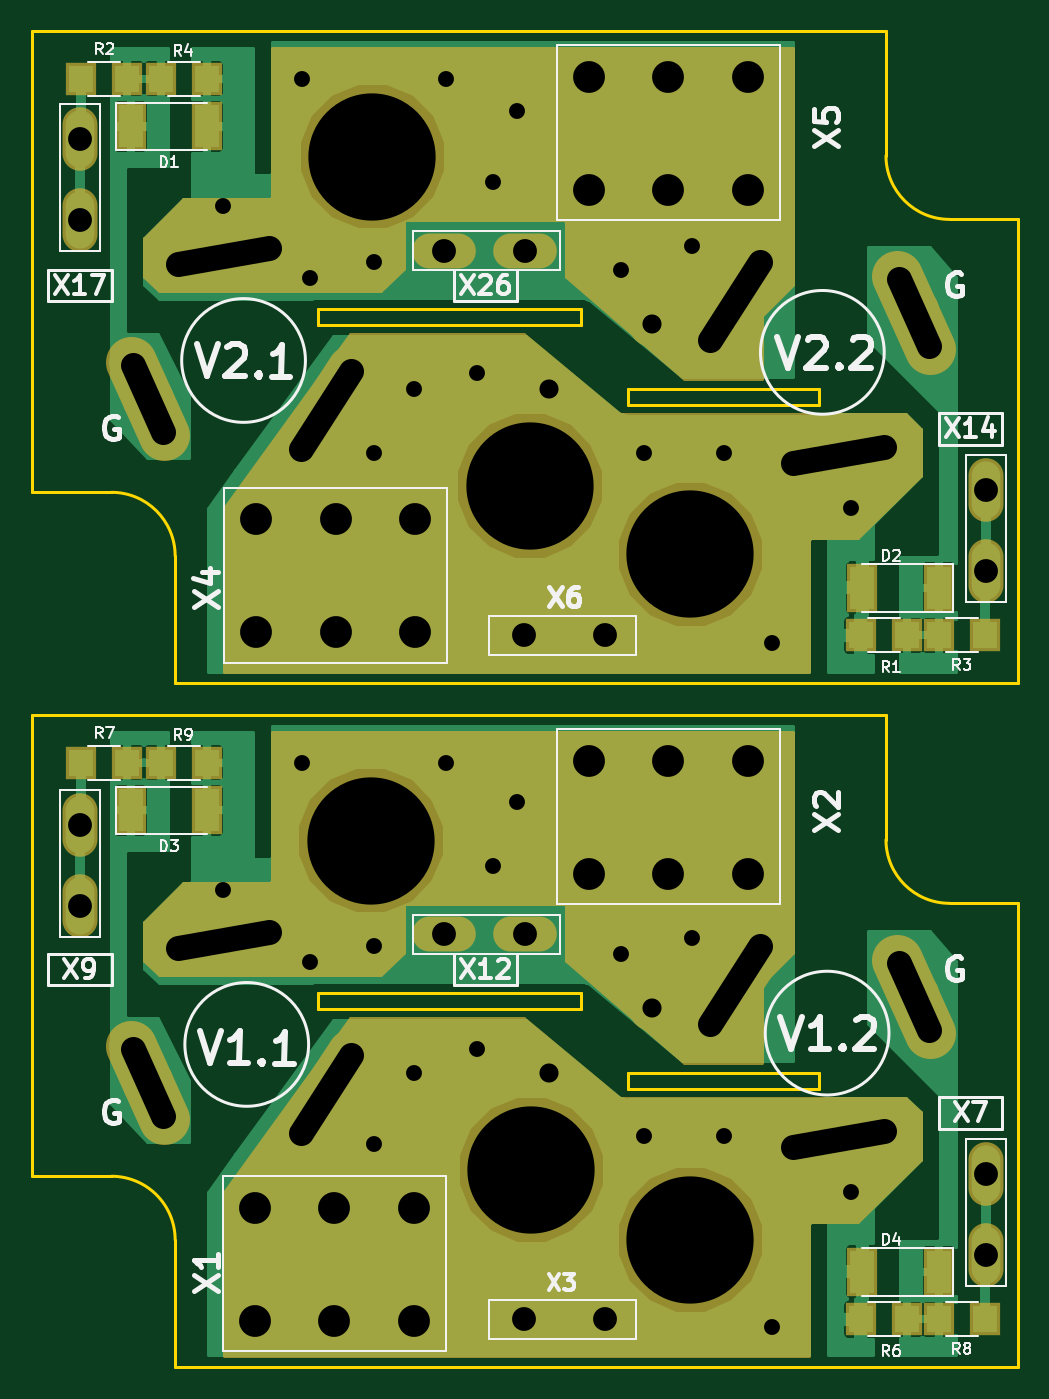
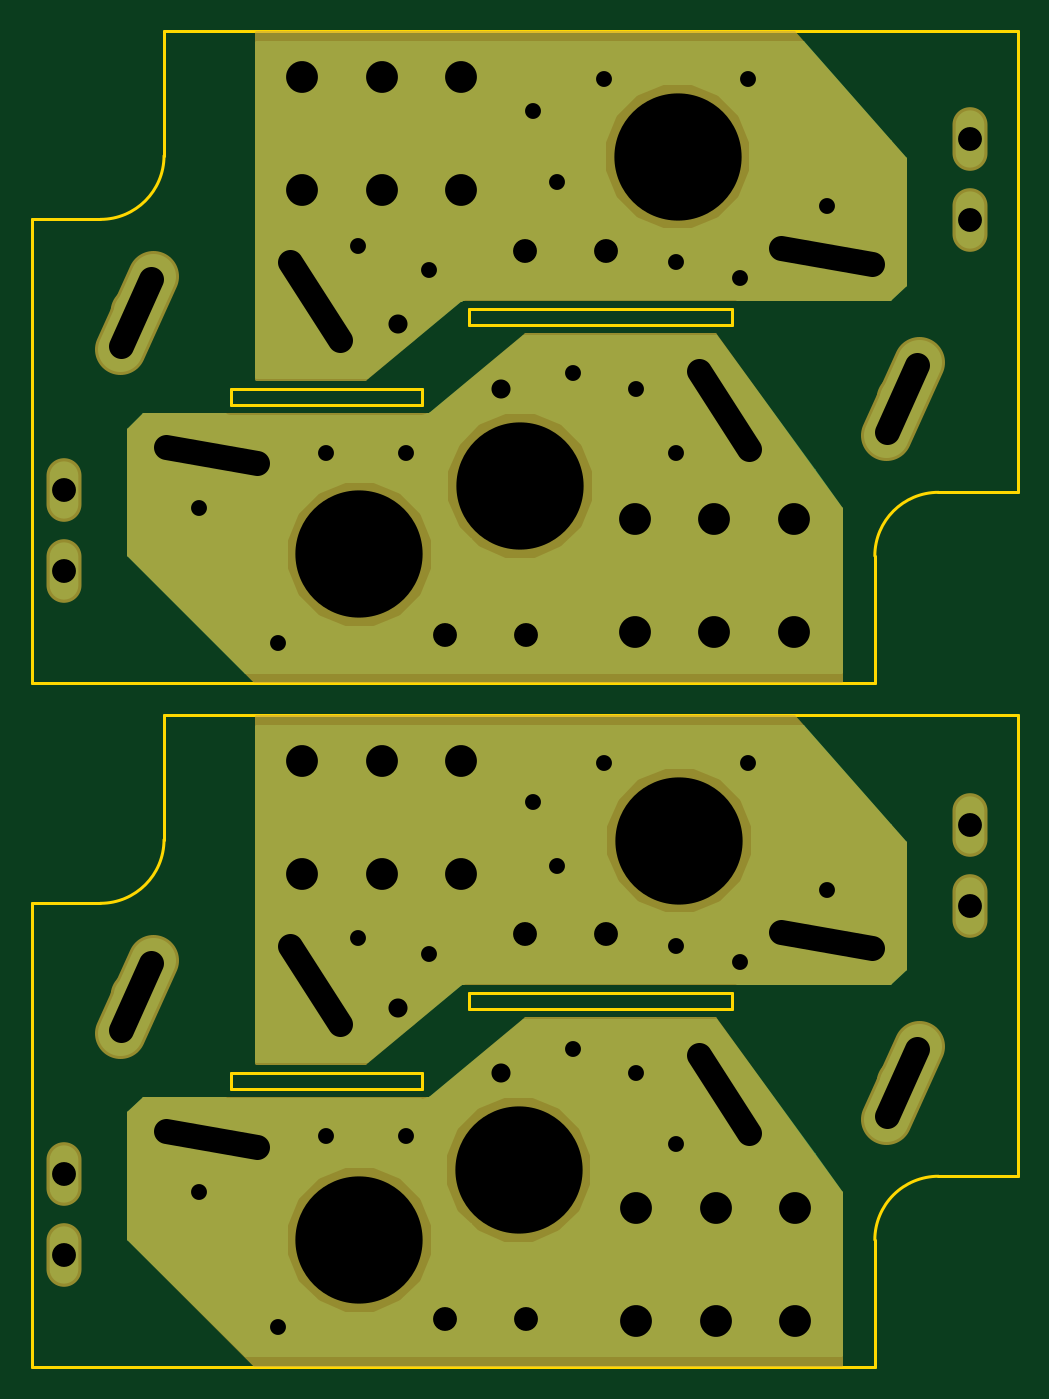
Circuit board: 8 layer files. Board 62.0 x 84.0 mm.
- bottom_copper: tp_x2-B.Cu.gbr (16211 bytes)
- bottom_mask: tp_x2-B.Mask.gbr (6256 bytes)
- outline: tp_x2-Edge.Cuts.gbr (2366 bytes)
- top_copper: tp_x2-F.Cu.gbr (58141 bytes)
- top_mask: tp_x2-F.Mask.gbr (9897 bytes)
- paste: tp_x2-F.Paste.gbr (1497 bytes)
- top_silk: tp_x2-F.SilkS.gbr (24441 bytes)
- drill: tp_x2.drl (1712 bytes)

=== bottom_copper: tp_x2-B.Cu.gbr (16211 bytes, source omitted) ===
=== bottom_mask: tp_x2-B.Mask.gbr ===
G04 #@! TF.GenerationSoftware,KiCad,Pcbnew,(5.0.0)*
G04 #@! TF.CreationDate,2018-11-19T08:21:14+02:00*
G04 #@! TF.ProjectId,tp_x2,74705F78322E6B696361645F70636200,3*
G04 #@! TF.SameCoordinates,Original*
G04 #@! TF.FileFunction,Soldermask,Bot*
G04 #@! TF.FilePolarity,Negative*
%FSLAX46Y46*%
G04 Gerber Fmt 4.6, Leading zero omitted, Abs format (unit mm)*
G04 Created by KiCad (PCBNEW (5.0.0)) date 11/19/18 08:21:14*
%MOMM*%
%LPD*%
G01*
G04 APERTURE LIST*
%ADD10O,4.000000X2.200000*%
%ADD11C,3.200000*%
%ADD12C,3.200000*%
%ADD13C,8.400000*%
%ADD14O,2.200000X4.000000*%
%ADD15C,2.899360*%
%ADD16C,0.254000*%
G04 APERTURE END LIST*
D10*
G04 #@! TO.C,X3*
X109920000Y-127000000D03*
X115000000Y-127000000D03*
G04 #@! TD*
D11*
G04 #@! TO.C,V1.2*
X134430862Y-106693548D03*
D12*
X135447704Y-108977412D02*
X133414020Y-104409684D01*
D11*
X123216375Y-105968774D03*
D12*
X124850292Y-103452762D02*
X121582458Y-108484786D01*
D11*
X129684811Y-115654296D03*
D12*
X132639234Y-115133351D02*
X126730388Y-116175241D01*
G04 #@! TD*
D11*
G04 #@! TO.C,V2.1*
X86269138Y-69106452D03*
D12*
X85252296Y-66822588D02*
X87285980Y-71390316D01*
D11*
X97483625Y-69831226D03*
D12*
X95849708Y-72347238D02*
X99117542Y-67315214D01*
D11*
X91015189Y-60145704D03*
D12*
X88060766Y-60666649D02*
X93969612Y-59624759D01*
G04 #@! TD*
D13*
G04 #@! TO.C,REF\002A\002A*
X120400000Y-122000000D03*
G04 #@! TD*
G04 #@! TO.C,REF\002A\002A*
X110400000Y-117600000D03*
G04 #@! TD*
G04 #@! TO.C,REF\002A\002A*
X100300000Y-96900000D03*
G04 #@! TD*
G04 #@! TO.C,REF\002A\002A*
X120400000Y-78900000D03*
G04 #@! TD*
G04 #@! TO.C,REF\002A\002A*
X110300000Y-74600000D03*
G04 #@! TD*
D11*
G04 #@! TO.C,V1.1*
X86269138Y-112106452D03*
D12*
X85252296Y-109822588D02*
X87285980Y-114390316D01*
D11*
X97483625Y-112831226D03*
D12*
X95849708Y-115347238D02*
X99117542Y-110315214D01*
D11*
X91015189Y-103145704D03*
D12*
X88060766Y-103666649D02*
X93969612Y-102624759D01*
G04 #@! TD*
D11*
G04 #@! TO.C,V2.2*
X134430862Y-63693548D03*
D12*
X135447704Y-65977412D02*
X133414020Y-61409684D01*
D11*
X123216375Y-62968774D03*
D12*
X124850292Y-60452762D02*
X121582458Y-65484786D01*
D11*
X129684811Y-72654296D03*
D12*
X132639234Y-72133351D02*
X126730388Y-73175241D01*
G04 #@! TD*
D14*
G04 #@! TO.C,X14*
X139000000Y-74860000D03*
X139000000Y-79940000D03*
G04 #@! TD*
G04 #@! TO.C,X17*
X82000000Y-52800000D03*
X82000000Y-57880000D03*
G04 #@! TD*
D10*
G04 #@! TO.C,X26*
X110000000Y-59800000D03*
X104920000Y-59800000D03*
G04 #@! TD*
D14*
G04 #@! TO.C,X7*
X139000000Y-122940000D03*
X139000000Y-117860000D03*
G04 #@! TD*
D10*
G04 #@! TO.C,X12*
X110000000Y-102800000D03*
X104920000Y-102800000D03*
G04 #@! TD*
D14*
G04 #@! TO.C,X9*
X82000000Y-95920000D03*
X82000000Y-101000000D03*
G04 #@! TD*
D10*
G04 #@! TO.C,X6*
X115040000Y-84000000D03*
X109960000Y-84000000D03*
G04 #@! TD*
D11*
G04 #@! TO.C,X1*
X103000000Y-127100000D03*
X98000000Y-127100000D03*
X93000000Y-127100000D03*
X103000000Y-120000000D03*
X98000000Y-120000000D03*
X93000000Y-120000000D03*
G04 #@! TD*
G04 #@! TO.C,X2*
X114000000Y-91900000D03*
X119000000Y-91900000D03*
X124000000Y-91900000D03*
X114000000Y-99000000D03*
X119000000Y-99000000D03*
X124000000Y-99000000D03*
G04 #@! TD*
G04 #@! TO.C,X4*
X103100000Y-83800000D03*
X98100000Y-83800000D03*
X93100000Y-83800000D03*
X103100000Y-76700000D03*
X98100000Y-76700000D03*
X93100000Y-76700000D03*
G04 #@! TD*
G04 #@! TO.C,X5*
X114000000Y-48900000D03*
X119000000Y-48900000D03*
X124000000Y-48900000D03*
X114000000Y-56000000D03*
X119000000Y-56000000D03*
X124000000Y-56000000D03*
G04 #@! TD*
D13*
G04 #@! TO.C,REF\002A\002A*
X100400000Y-53900000D03*
G04 #@! TD*
D15*
G04 #@! TO.C,H1*
X111500000Y-111500000D03*
G04 #@! TD*
G04 #@! TO.C,H2*
X118005382Y-107398781D03*
G04 #@! TD*
G04 #@! TO.C,H3*
X111500000Y-68500000D03*
G04 #@! TD*
G04 #@! TO.C,H4*
X118005382Y-64398781D03*
G04 #@! TD*
D16*
G36*
X126873000Y-67873000D02*
X120045980Y-67873000D01*
X114081303Y-62902436D01*
X114037778Y-62878749D01*
X114000000Y-62873000D01*
X87052606Y-62873000D01*
X86127000Y-61947394D01*
X86127000Y-54047718D01*
X93057628Y-46127000D01*
X126873000Y-46127000D01*
X126873000Y-67873000D01*
X126873000Y-67873000D01*
G37*
X126873000Y-67873000D02*
X120045980Y-67873000D01*
X114081303Y-62902436D01*
X114037778Y-62878749D01*
X114000000Y-62873000D01*
X87052606Y-62873000D01*
X86127000Y-61947394D01*
X86127000Y-54047718D01*
X93057628Y-46127000D01*
X126873000Y-46127000D01*
X126873000Y-67873000D01*
G36*
X115918697Y-70097564D02*
X115962222Y-70121251D01*
X116000000Y-70127000D01*
X133947394Y-70127000D01*
X134873000Y-71052606D01*
X134873000Y-78947394D01*
X126947394Y-86873000D01*
X90127000Y-86873000D01*
X90127000Y-76041298D01*
X98064671Y-65127000D01*
X109954020Y-65127000D01*
X115918697Y-70097564D01*
X115918697Y-70097564D01*
G37*
X115918697Y-70097564D02*
X115962222Y-70121251D01*
X116000000Y-70127000D01*
X133947394Y-70127000D01*
X134873000Y-71052606D01*
X134873000Y-78947394D01*
X126947394Y-86873000D01*
X90127000Y-86873000D01*
X90127000Y-76041298D01*
X98064671Y-65127000D01*
X109954020Y-65127000D01*
X115918697Y-70097564D01*
G36*
X115918697Y-113097564D02*
X115962222Y-113121251D01*
X116000000Y-113127000D01*
X133947394Y-113127000D01*
X134873000Y-114052606D01*
X134873000Y-121947394D01*
X126947394Y-129873000D01*
X90127000Y-129873000D01*
X90127000Y-119041298D01*
X98064671Y-108127000D01*
X109954020Y-108127000D01*
X115918697Y-113097564D01*
X115918697Y-113097564D01*
G37*
X115918697Y-113097564D02*
X115962222Y-113121251D01*
X116000000Y-113127000D01*
X133947394Y-113127000D01*
X134873000Y-114052606D01*
X134873000Y-121947394D01*
X126947394Y-129873000D01*
X90127000Y-129873000D01*
X90127000Y-119041298D01*
X98064671Y-108127000D01*
X109954020Y-108127000D01*
X115918697Y-113097564D01*
G36*
X126873000Y-110873000D02*
X120045980Y-110873000D01*
X114081303Y-105902436D01*
X114037778Y-105878749D01*
X114000000Y-105873000D01*
X87052606Y-105873000D01*
X86127000Y-104947394D01*
X86127000Y-97047718D01*
X93057628Y-89127000D01*
X126873000Y-89127000D01*
X126873000Y-110873000D01*
X126873000Y-110873000D01*
G37*
X126873000Y-110873000D02*
X120045980Y-110873000D01*
X114081303Y-105902436D01*
X114037778Y-105878749D01*
X114000000Y-105873000D01*
X87052606Y-105873000D01*
X86127000Y-104947394D01*
X86127000Y-97047718D01*
X93057628Y-89127000D01*
X126873000Y-89127000D01*
X126873000Y-110873000D01*
M02*

=== outline: tp_x2-Edge.Cuts.gbr ===
G04 #@! TF.GenerationSoftware,KiCad,Pcbnew,(5.0.0)*
G04 #@! TF.CreationDate,2018-11-19T08:21:14+02:00*
G04 #@! TF.ProjectId,tp_x2,74705F78322E6B696361645F70636200,3*
G04 #@! TF.SameCoordinates,Original*
G04 #@! TF.FileFunction,Profile,NP*
%FSLAX46Y46*%
G04 Gerber Fmt 4.6, Leading zero omitted, Abs format (unit mm)*
G04 Created by KiCad (PCBNEW (5.0.0)) date 11/19/18 08:21:14*
%MOMM*%
%LPD*%
G01*
G04 APERTURE LIST*
%ADD10C,0.200000*%
G04 APERTURE END LIST*
D10*
X141000000Y-100840000D02*
X141000000Y-130000000D01*
X136690000Y-100840000D02*
G75*
G02X132690000Y-96840000I0J4000000D01*
G01*
X136690000Y-100840000D02*
X141000000Y-100840000D01*
X84000000Y-118000000D02*
G75*
G02X88000000Y-122000000I0J-4000000D01*
G01*
X132690000Y-96840000D02*
X132690000Y-89000000D01*
X79000000Y-89000000D02*
X132690000Y-89000000D01*
X88000000Y-122000000D02*
X88000000Y-130000000D01*
X141000000Y-130000000D02*
X88000000Y-130000000D01*
X79000000Y-118000000D02*
X84000000Y-118000000D01*
X79000000Y-118000000D02*
X79000000Y-89000000D01*
X97000000Y-107500000D02*
X97000000Y-106500000D01*
X116500000Y-111500000D02*
X128500000Y-111500000D01*
X116500000Y-112500000D02*
X116500000Y-111500000D01*
X128500000Y-111500000D02*
X128500000Y-112500000D01*
X113500000Y-107500000D02*
X97000000Y-107500000D01*
X113500000Y-106500000D02*
X113500000Y-107500000D01*
X97000000Y-106500000D02*
X113500000Y-106500000D01*
X128500000Y-112500000D02*
X116500000Y-112500000D01*
X116500000Y-69500000D02*
X116500000Y-68500000D01*
X128500000Y-69500000D02*
X116500000Y-69500000D01*
X128500000Y-68500000D02*
X128500000Y-69500000D01*
X116500000Y-68500000D02*
X128500000Y-68500000D01*
X97000000Y-64500000D02*
X97000000Y-63500000D01*
X113500000Y-64500000D02*
X97000000Y-64500000D01*
X113500000Y-63500000D02*
X113500000Y-64500000D01*
X97000000Y-63500000D02*
X113500000Y-63500000D01*
X132690000Y-53840000D02*
X132690000Y-46000000D01*
X136690000Y-57840000D02*
X141000000Y-57840000D01*
X136690000Y-57840000D02*
G75*
G02X132690000Y-53840000I0J4000000D01*
G01*
X88000000Y-79000000D02*
X88000000Y-87000000D01*
X79000000Y-75000000D02*
X84000000Y-75000000D01*
X84000000Y-75000000D02*
G75*
G02X88000000Y-79000000I0J-4000000D01*
G01*
X141000000Y-87000000D02*
X88000000Y-87000000D01*
X141000000Y-57840000D02*
X141000000Y-87000000D01*
X79000000Y-46000000D02*
X132690000Y-46000000D01*
X79000000Y-75000000D02*
X79000000Y-46000000D01*
M02*

=== top_copper: tp_x2-F.Cu.gbr (58141 bytes, source omitted) ===
=== top_mask: tp_x2-F.Mask.gbr (9897 bytes, source omitted) ===
=== paste: tp_x2-F.Paste.gbr ===
G04 #@! TF.GenerationSoftware,KiCad,Pcbnew,(5.0.0)*
G04 #@! TF.CreationDate,2018-11-19T08:21:14+02:00*
G04 #@! TF.ProjectId,tp_x2,74705F78322E6B696361645F70636200,3*
G04 #@! TF.SameCoordinates,Original*
G04 #@! TF.FileFunction,Paste,Top*
G04 #@! TF.FilePolarity,Positive*
%FSLAX46Y46*%
G04 Gerber Fmt 4.6, Leading zero omitted, Abs format (unit mm)*
G04 Created by KiCad (PCBNEW (5.0.0)) date 11/19/18 08:21:14*
%MOMM*%
%LPD*%
G01*
G04 APERTURE LIST*
%ADD10R,1.500000X2.700000*%
%ADD11R,1.500000X1.700000*%
G04 APERTURE END LIST*
D10*
G04 #@! TO.C,D4*
X136000000Y-124000000D03*
X131200000Y-124000000D03*
G04 #@! TD*
G04 #@! TO.C,D2*
X131200000Y-81000000D03*
X136000000Y-81000000D03*
G04 #@! TD*
G04 #@! TO.C,D3*
X90000000Y-95000000D03*
X85200000Y-95000000D03*
G04 #@! TD*
D11*
G04 #@! TO.C,R6*
X131100000Y-127000000D03*
X134000000Y-127000000D03*
G04 #@! TD*
G04 #@! TO.C,R8*
X138900000Y-127000000D03*
X136000000Y-127000000D03*
G04 #@! TD*
G04 #@! TO.C,R7*
X85000000Y-92000000D03*
X82100000Y-92000000D03*
G04 #@! TD*
G04 #@! TO.C,R9*
X87100000Y-92000000D03*
X90000000Y-92000000D03*
G04 #@! TD*
D10*
G04 #@! TO.C,D1*
X85200000Y-52000000D03*
X90000000Y-52000000D03*
G04 #@! TD*
D11*
G04 #@! TO.C,R4*
X90000000Y-49000000D03*
X87100000Y-49000000D03*
G04 #@! TD*
G04 #@! TO.C,R3*
X136000000Y-84000000D03*
X138900000Y-84000000D03*
G04 #@! TD*
G04 #@! TO.C,R2*
X82100000Y-49000000D03*
X85000000Y-49000000D03*
G04 #@! TD*
G04 #@! TO.C,R1*
X134000000Y-84000000D03*
X131100000Y-84000000D03*
G04 #@! TD*
M02*

=== top_silk: tp_x2-F.SilkS.gbr (24441 bytes, source omitted) ===
=== drill: tp_x2.drl ===
M48
;DRILL file {KiCad (5.0.0)} date 11/19/18 08:21:11
;FORMAT={-:-/ absolute / metric / decimal}
FMAT,2
METRIC,TZ
T1C1.000
T2C1.200
T3C1.500
T4C1.600
T5C2.000
T6C8.000
%
G90
G05
M71
T1
X91.Y-57.
X91.Y-100.
X96.Y-49.
X96.Y-92.
X96.5Y-61.5
X96.5Y-104.5
X100.5Y-60.5
X100.5Y-72.5
X100.5Y-103.5
X100.5Y-116.
X103.Y-68.5
X103.Y-111.5
X105.Y-49.
X105.Y-92.
X107.Y-67.5
X107.Y-110.
X108.Y-55.5
X108.Y-98.5
X109.5Y-51.
X109.5Y-94.5
X116.Y-61.
X116.Y-104.
X117.5Y-72.5
X117.5Y-115.5
X120.5Y-59.5
X120.5Y-103.
X122.5Y-72.5
X122.5Y-115.5
X125.5Y-84.5
X125.5Y-127.5
X130.5Y-76.
X130.5Y-119.
T2
X111.5Y-111.5
X118.005Y-64.399
X118.005Y-107.399
X111.5Y-68.5
T3
X139.Y-74.86
X139.Y-79.94
X104.92Y-102.8
X110.Y-102.8
X109.96Y-84.
X115.04Y-84.
X109.92Y-127.
X115.Y-127.
X82.Y-52.8
X82.Y-57.88
X104.92Y-59.8
X110.Y-59.8
X82.Y-95.92
X82.Y-101.
X139.Y-117.86
X139.Y-122.94
T5
X93.Y-120.
X93.Y-127.1
X98.Y-120.
X98.Y-127.1
X103.Y-120.
X103.Y-127.1
X93.1Y-76.7
X93.1Y-83.8
X98.1Y-76.7
X98.1Y-83.8
X103.1Y-76.7
X103.1Y-83.8
X114.Y-91.9
X114.Y-99.
X119.Y-91.9
X119.Y-99.
X124.Y-91.9
X124.Y-99.
X114.Y-48.9
X114.Y-56.
X119.Y-48.9
X119.Y-56.
X124.Y-48.9
X124.Y-56.
T6
X100.4Y-53.9
X110.4Y-117.6
X120.4Y-78.9
X120.4Y-122.
X100.3Y-96.9
X110.3Y-74.6
T4
X124.796Y-60.537G85X121.637Y-65.401
G05
X132.541Y-72.151G85X126.829Y-73.158
G05
X135.366Y-65.795G85X133.495Y-61.592
G05
X85.334Y-67.005G85X87.205Y-71.208
G05
X88.159Y-60.649G85X93.871Y-59.642
G05
X95.904Y-72.263G85X99.063Y-67.399
G05
X124.796Y-103.537G85X121.637Y-108.401
G05
X132.541Y-115.151G85X126.829Y-116.158
G05
X135.366Y-108.795G85X133.495Y-104.592
G05
X85.334Y-110.005G85X87.205Y-114.208
G05
X88.159Y-103.649G85X93.871Y-102.642
G05
X95.904Y-115.263G85X99.063Y-110.399
G05
T0
M30
